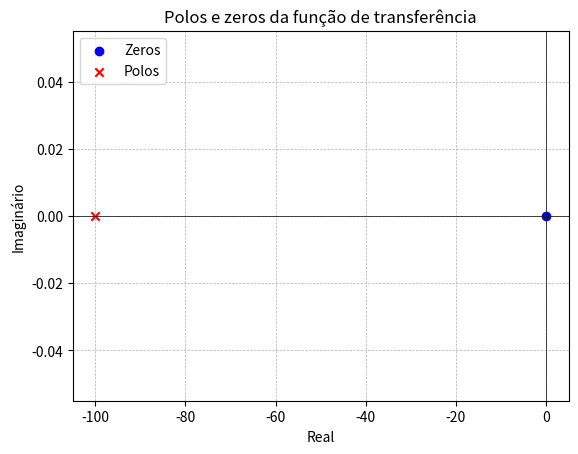
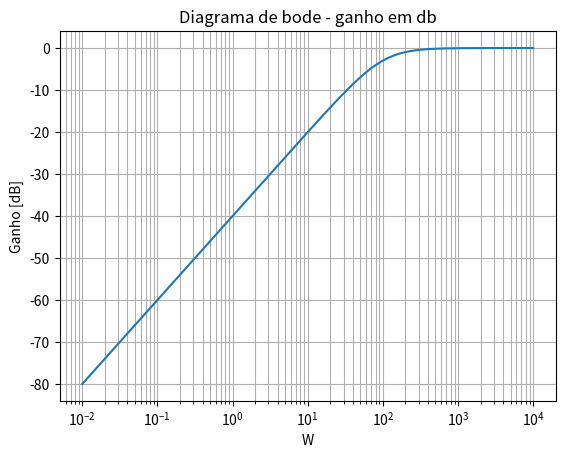
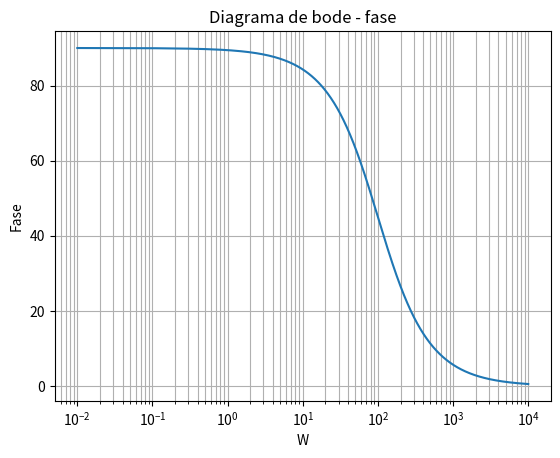

These charts were generated, in order, by the following Python code:
from numpy import real, imag, e, linspace, roots, cos
import matplotlib.pyplot as plt
from scipy.signal import TransferFunction, bode



numerador = [1, 0] # 1s
denominador = [1, 100] # 1s + 100

zeros = roots(numerador)
polos = roots(denominador)

print(zeros, polos)

# plot da função de transferência

a = r'H(S) = \frac{s}{s + '+str(denominador[1])+r'}'
ax = plt.axes([0,0,0.3,0.3]) #left,bottom,width,height
ax.set_xticks([])
ax.set_yticks([])
ax.axis('off')
plt.text(0.4,0.4,'$%s$' %a,size=50,color="green")
plt.title("Função de transferencia")

# plot do gráfico

plt.figure()
plt.scatter(real(zeros), imag(zeros), marker='o', color='blue', label='Zeros')
plt.scatter(real(polos), imag(polos), marker='x', color='red', label='Polos')
plt.axhline(0, color='black', lw=0.5)
plt.axvline(0, color='black', lw=0.5)
plt.grid(True, which='both', linestyle='--', lw=0.5)
plt.xlabel('Real')
plt.ylabel('Imaginário')
plt.title('Polos e zeros da função de transferência')
plt.legend()

# Bode


ft = TransferFunction(numerador, denominador) # cria fn de transferencai
w = linspace(10**-2, 10**4, 10**5)
w, A, fase = bode(ft, w=w)

plt.figure()
plt.semilogx(w, A)
plt.title('Diagrama de bode - ganho em db')
plt.xlabel('W')
plt.ylabel('Ganho [dB]')
plt.grid(which='both', axis='both')


plt.figure()
plt.semilogx(w, fase)
plt.title('Diagrama de bode - fase')
plt.xlabel('W')
plt.ylabel('Fase')
plt.grid(which='both', axis='both')
plt.show()
